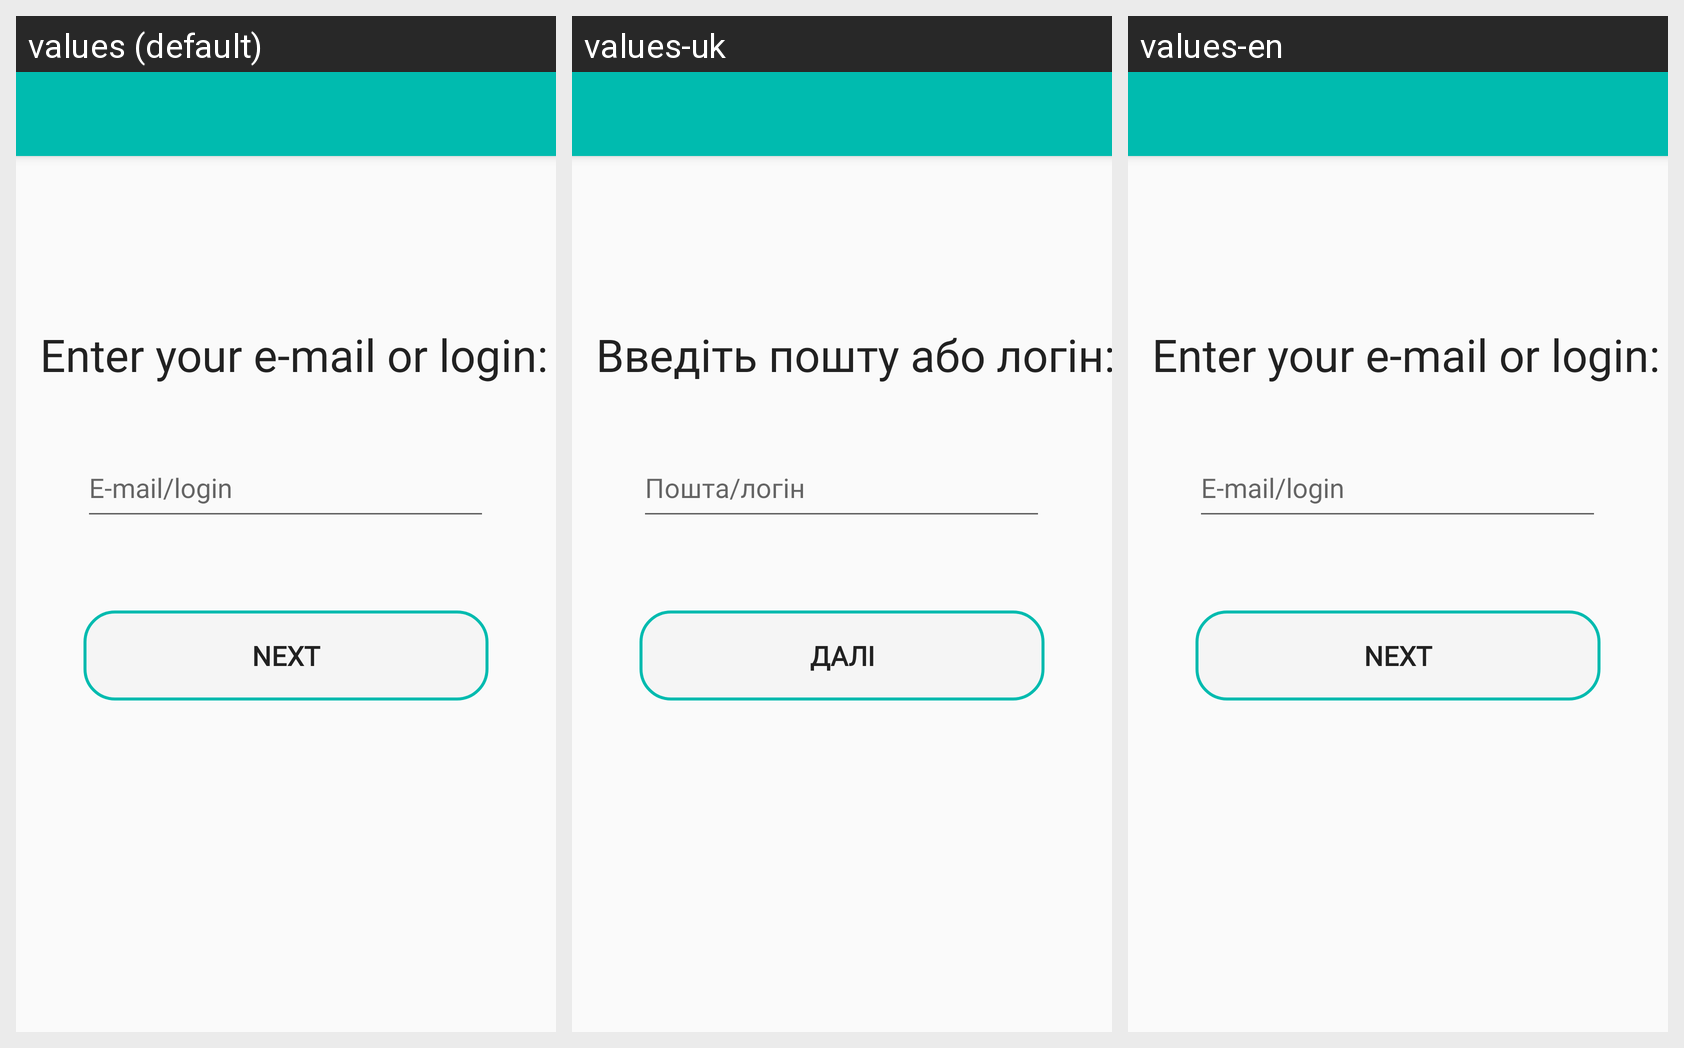

Locale-by-locale string values for the Android screen shown in this grid:
Android screen res/layout/activity_recovery.xml rendered under 3 locales, left to right: values (default), values-uk, values-en. Device: Nexus 5 (rendered at 1080×1920; each locale shown at half size, 540×960, under a caption strip naming it); theme Theme.AppCompat.Light.NoActionBar.
Strings drawn on this screen, with the default value and each locale's value (text and hints the layout hard-codes, and strings that could not be matched under every locale, appear in the picture but are not listed):

textView2
  values: Enter your e-mail or login:
  values-uk: Введіть пошту або логін:
  values-en: Enter your e-mail or login:

editTextRecEmail
  values: E-mail/login
  values-uk: Пошта/логін
  values-en: E-mail/login

buttonRecNext
  values: NEXT
  values-uk: Далі
  values-en: NEXT
